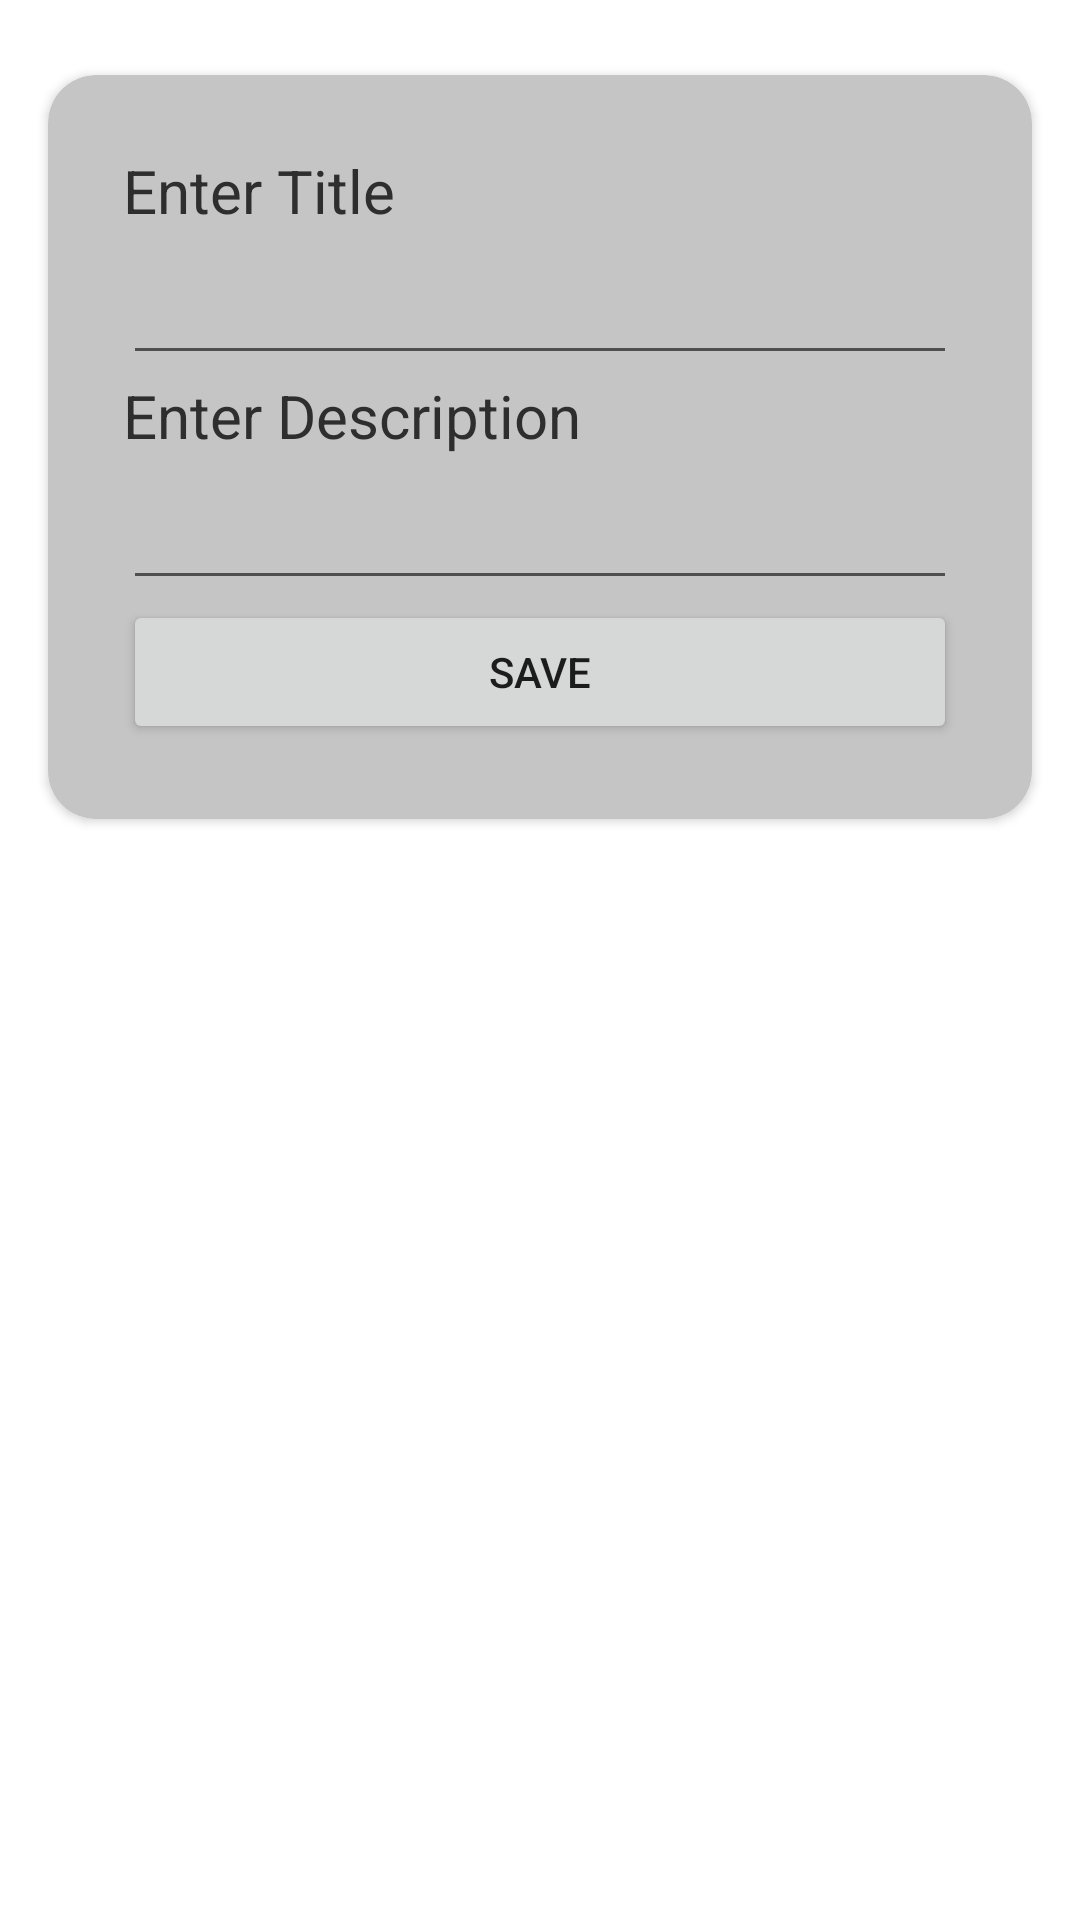

Write the Android layout XML for this screen, with the resource values it uses.
<!-- AndroidManifest.xml: application theme Theme.MM3 -->
<!-- res/layout/activity_add_todo.xml -->
<?xml version="1.0" encoding="utf-8"?>
<androidx.constraintlayout.widget.ConstraintLayout xmlns:android="http://schemas.android.com/apk/res/android"
    xmlns:app="http://schemas.android.com/apk/res-auto"
    xmlns:tools="http://schemas.android.com/tools"
    android:layout_width="match_parent"
    android:layout_height="match_parent"
    tools:context=".intodomenu.add_todo">

    <androidx.cardview.widget.CardView
        style="@style/card_view"
        android:layout_width="match_parent"
        android:layout_height="wrap_content"
        android:layout_marginHorizontal="16dp"
        android:layout_marginTop="25dp"
        app:layout_constraintEnd_toEndOf="parent"
        app:layout_constraintStart_toStartOf="parent"
        app:layout_constraintTop_toTopOf="parent">

        <LinearLayout
            android:layout_width="match_parent"
            android:layout_height="match_parent"
            android:layout_margin="25dp"
            android:orientation="vertical">

            <TextView
                style="@style/text_colour"
                android:layout_width="match_parent"
                android:layout_height="wrap_content"
                android:text="@string/enter_title"
                android:textSize="@dimen/textsize_01" />

            <EditText
                android:id="@+id/title_todo"
                android:layout_width="match_parent"
                android:layout_height="48dp"
                android:ems="10"
                android:inputType="textPersonName" />

            <TextView
                style="@style/text_colour"
                android:layout_width="match_parent"
                android:layout_height="wrap_content"
                android:text="@string/enter_description"
                android:textSize="@dimen/textsize_01" />

            <EditText
                android:id="@+id/desc_todo"
                android:layout_width="match_parent"
                android:layout_height="48dp"
                android:ems="10"
                android:inputType="textPersonName" />


            <Button
                android:id="@+id/add_todo_btn"
                android:layout_width="match_parent"
                android:layout_height="wrap_content"
                android:onClick="save_todo"
                android:text="@string/save"
                app:cornerRadius="16dp" />

        </LinearLayout>
    </androidx.cardview.widget.CardView>

</androidx.constraintlayout.widget.ConstraintLayout>
<!-- resources referenced by this layout -->
<resources>
  <dimen name="textsize_01">20sp</dimen>
  <string name="enter_description">Enter Description</string>
  <string name="enter_title">Enter Title</string>
  <string name="save">Save</string>
  <style name="card_view">
          <item name="cardBackgroundColor">@color/grey_001</item>
          <item name="cardCornerRadius">16dp</item>
      </style>
  <style name="text_colour">
          <item name="android:textColor">@color/black_01</item>
      </style>
  <style name="Theme.MM3" parent="Theme.MaterialComponents.DayNight.DarkActionBar">
          
          <item name="colorPrimary">@color/purple_500</item>
          <item name="colorPrimaryVariant">@color/purple_700</item>
          <item name="colorOnPrimary">@color/white</item>
          
          <item name="colorSecondary">@color/teal_200</item>
          <item name="colorSecondaryVariant">@color/teal_700</item>
          <item name="colorOnSecondary">@color/black</item>
          
          <item name="android:statusBarColor">?attr/colorPrimaryVariant</item>
          
  
      </style>
  <color name="grey_001">#C5C5C5</color>
  <color name="black_01">#FF2E2E2E</color>
  <color name="purple_500">#FF6200EE</color>
  <color name="purple_700">#FF3700B3</color>
  <color name="white">#FFFFFFFF</color>
  <color name="teal_200">#FF03DAC5</color>
  <color name="teal_700">#FF018786</color>
  <color name="black">#FF000000</color>
</resources>
